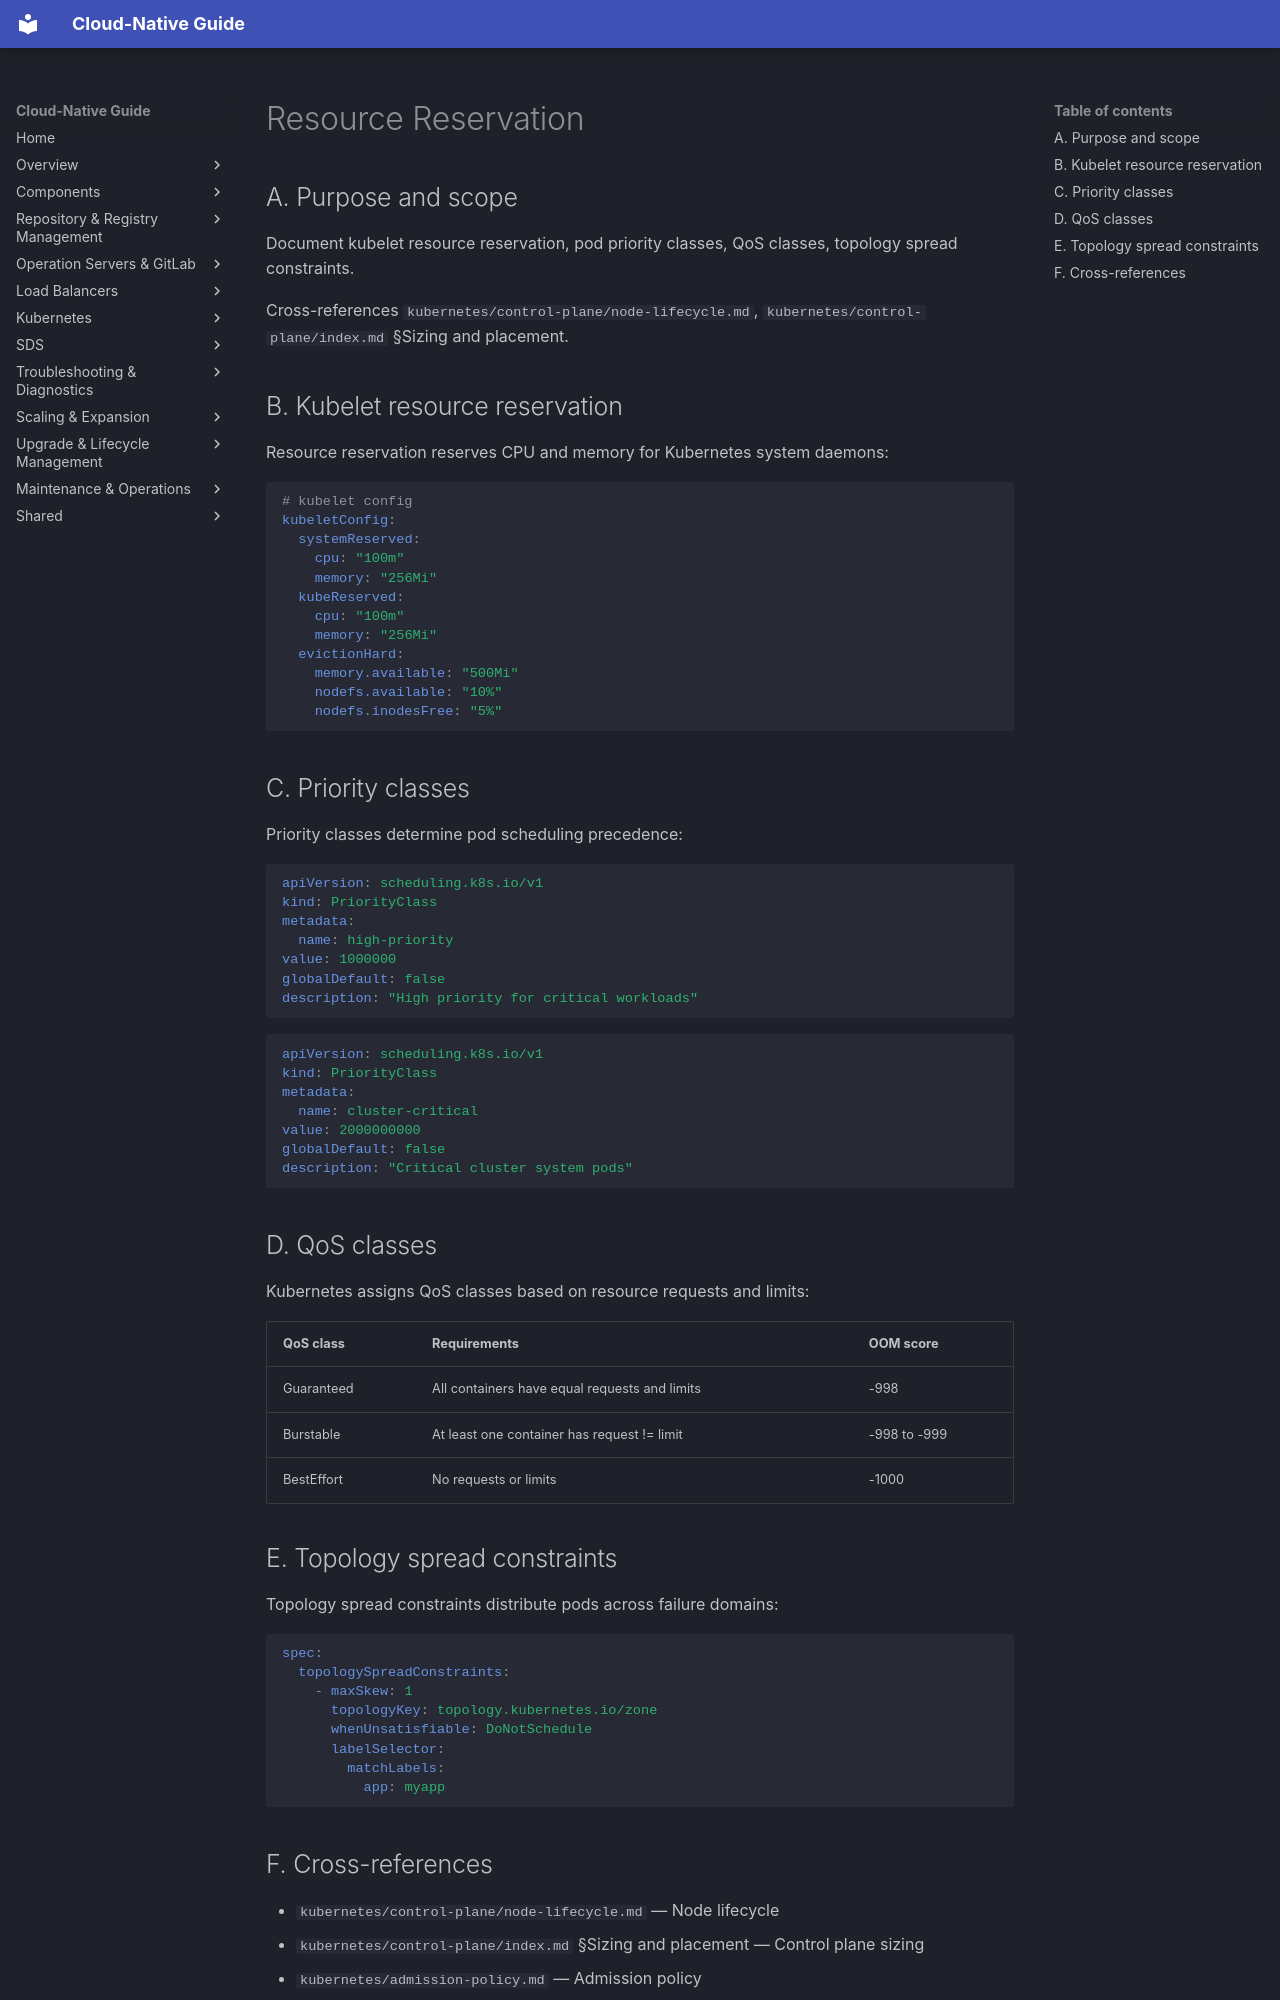

repository: DavoudTeimouri/cloud-native-guide · page: kubernetes/scheduling/resource-reservation/index.html · generator: mkdocs

# Resource Reservation

## A. Purpose and scope

Document kubelet resource reservation, pod priority classes, QoS classes, topology spread constraints.

Cross-references `kubernetes/control-plane/node-lifecycle.md`, `kubernetes/control-plane/index.md` §Sizing and placement.

## B. Kubelet resource reservation

Resource reservation reserves CPU and memory for Kubernetes system daemons:

```yaml
# kubelet config
kubeletConfig:
  systemReserved:
    cpu: "100m"
    memory: "256Mi"
  kubeReserved:
    cpu: "100m"
    memory: "256Mi"
  evictionHard:
    memory.available: "500Mi"
    nodefs.available: "10%"
    nodefs.inodesFree: "5%"
```

## C. Priority classes

Priority classes determine pod scheduling precedence:

```yaml
apiVersion: scheduling.k8s.io/v1
kind: PriorityClass
metadata:
  name: high-priority
value: 1000000
globalDefault: false
description: "High priority for critical workloads"
```

```yaml
apiVersion: scheduling.k8s.io/v1
kind: PriorityClass
metadata:
  name: cluster-critical
value: 2000000000
globalDefault: false
description: "Critical cluster system pods"
```

## D. QoS classes

Kubernetes assigns QoS classes based on resource requests and limits:

| QoS class | Requirements | OOM score |
|-----------|-------------|-----------|
| Guaranteed | All containers have equal requests and limits | -998 |
| Burstable | At least one container has request != limit | -998 to -999 |
| BestEffort | No requests or limits | -1000 |

## E. Topology spread constraints

Topology spread constraints distribute pods across failure domains:

```yaml
spec:
  topologySpreadConstraints:
    - maxSkew: 1
      topologyKey: topology.kubernetes.io/zone
      whenUnsatisfiable: DoNotSchedule
      labelSelector:
        matchLabels:
          app: myapp
```
